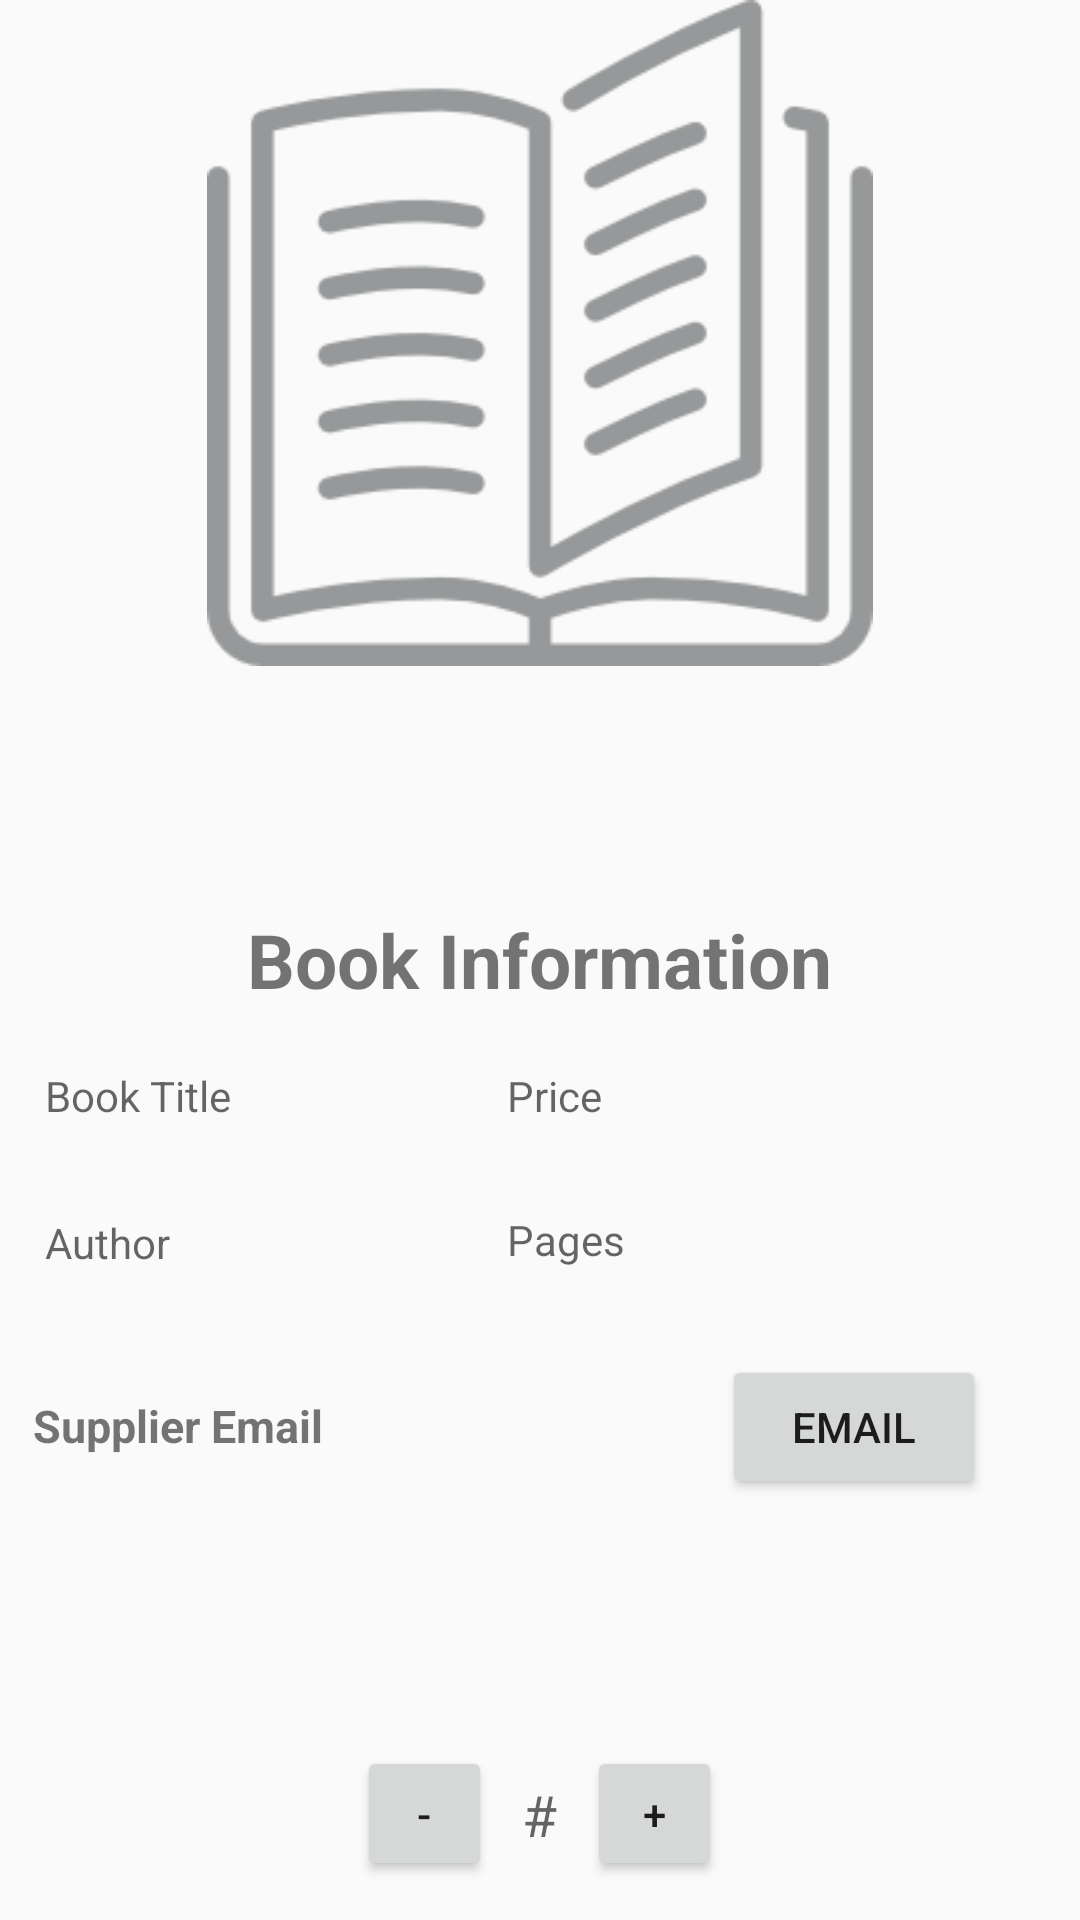

Write the Android layout XML for this screen, with the resource values it uses.
<!-- AndroidManifest.xml: application theme AppTheme -->
<!-- res/layout/activity_details.xml -->
<?xml version="1.0" encoding="utf-8"?>
<RelativeLayout xmlns:android="http://schemas.android.com/apk/res/android"
    android:layout_width="match_parent"
    android:layout_height="match_parent"
    android:orientation="vertical">

    <ImageView
        android:id="@+id/imageView_details"
        android:layout_width="match_parent"
        android:layout_height="match_parent"
        android:layout_above="@+id/headerTextViewDetails"
        android:layout_centerHorizontal="true"
        android:layout_marginBottom="81dp"
        android:scaleType="fitCenter"
        android:src="@drawable/open_book_large" />

    <TextView
        android:id="@+id/headerTextViewDetails"
        android:layout_width="wrap_content"
        android:layout_height="wrap_content"
        android:layout_centerHorizontal="true"
        android:layout_centerVertical="true"
        android:text="Book Information"
        android:textSize="25sp"
        android:textStyle="bold" />

    <LinearLayout
        android:id="@+id/linearLayout"
        android:layout_width="match_parent"
        android:layout_height="96dp"
        android:layout_alignParentLeft="true"
        android:layout_alignParentStart="true"
        android:layout_below="@+id/headerTextViewDetails"
        android:layout_marginTop="19dp"
        android:orientation="horizontal"
        android:weightSum="1">

        <LinearLayout
            android:layout_width="wrap_content"
            android:layout_height="98dp"
            android:layout_weight="0.45"
            android:orientation="vertical">

            <TextView
                android:id="@+id/bookTitleTextViewDetails"
                android:layout_width="226dp"
                android:layout_height="wrap_content"
                android:layout_marginLeft="15dp"
                android:layout_weight="1"
                android:hint="Book Title" />

            <TextView
                android:id="@+id/bookAuthorTextViewDetails"
                android:layout_width="243dp"
                android:layout_height="wrap_content"
                android:layout_marginLeft="15dp"
                android:layout_weight="1"
                android:hint="Author" />

        </LinearLayout>

        <LinearLayout
            android:layout_width="wrap_content"
            android:layout_height="match_parent"
            android:orientation="vertical">

            <TextView
                android:id="@+id/bookPriceTextViewDetails"
                android:layout_width="300dp"
                android:layout_height="wrap_content"
                android:layout_weight="1"
                android:hint="Price" />

            <TextView
                android:id="@+id/bookPagesTextViewDetails"
                android:layout_width="300dp"
                android:layout_height="wrap_content"
                android:layout_weight="1"
                android:hint="Pages" />

        </LinearLayout>
    </LinearLayout>

    <TextView
        android:id="@+id/supplierEmailtextViewDetails"
        android:layout_width="wrap_content"
        android:layout_height="wrap_content"
        android:layout_alignBaseline="@+id/emailButtonDetails"
        android:layout_alignBottom="@+id/emailButtonDetails"
        android:layout_alignParentLeft="true"
        android:layout_alignParentStart="true"
        android:layout_marginLeft="11dp"
        android:layout_marginStart="11dp"
        android:paddingRight="100dp"
        android:text="Supplier Email"
        android:textSize="15sp"
        android:textStyle="bold" />

    <Button
        android:id="@+id/emailButtonDetails"
        android:layout_width="wrap_content"
        android:layout_height="wrap_content"
        android:layout_below="@+id/linearLayout"
        android:layout_toEndOf="@+id/addQuantityButtonDetails"
        android:layout_toRightOf="@+id/addQuantityButtonDetails"
        android:text="Email" />

    <TextView
        android:id="@+id/quantitySummaryDetails"
        android:layout_width="wrap_content"
        android:layout_height="wrap_content"
        android:layout_alignTop="@+id/decreaseQuantityButtonDetails"
        android:layout_centerHorizontal="true"
        android:hint="#"
        android:padding="10dp"
        android:textSize="19sp" />

    <Button
        android:id="@+id/decreaseQuantityButtonDetails"
        android:layout_width="45dp"
        android:layout_height="45dp"
        android:layout_alignParentBottom="true"
        android:layout_marginBottom="13dp"
        android:layout_toLeftOf="@+id/quantitySummaryDetails"
        android:layout_toStartOf="@+id/quantitySummaryDetails"
        android:text="-" />

    <Button
        android:id="@+id/addQuantityButtonDetails"
        android:layout_width="45dp"
        android:layout_height="45dp"
        android:layout_alignTop="@+id/quantitySummaryDetails"
        android:layout_toEndOf="@+id/quantitySummaryDetails"
        android:layout_toRightOf="@+id/quantitySummaryDetails"
        android:text="+" />

</RelativeLayout>
<!-- resources referenced by this layout -->
<resources>
  <!-- drawable open_book_large: png bitmap (drawable-hdpi, 1585 bytes) -->
  <style name="AppTheme" parent="Theme.AppCompat.Light.DarkActionBar">
          
          <item name="colorPrimary">#f17a0a</item>
          <item name="colorPrimaryDark">#f17a0a</item>
          <item name="colorAccent">@color/colorAccent</item>
      </style>
  <!-- not gathered from this repository: default colours our renderer supplied (Android Studio template values) -->
  <color name="colorAccent">#FF03DAC5</color>
</resources>
